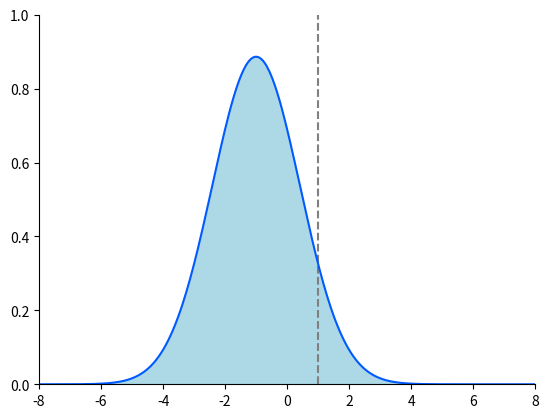

The script that saved this image:
import numpy as np
import matplotlib.pyplot as plt

def P(
      xn_xi: np.ndarray,
      tn_t0: float, 
      D: float,
      u: float,
    ):
    """
    xn_xi : x_N - x_I [m]
    tn_t0 : t_N - t_0 [sec]
    D : diffusion coefficient
    u : velocity
    """

    p = np.sqrt(1.0 / 4.0 * np.pi * D * tn_t0) *\
        np.exp(-((xn_xi) + u * (tn_t0))**2 / (4.0 * D * tn_t0))

    return p

# simulation params
num_of_samples = 401
xmin, xmax = -8, +8 # [m]
xi = 1.0 # [m]
x = np.linspace(xmin, xmax, num_of_samples)
x_xi = x - np.ones(num_of_samples) * xi
t0 = 0.0 # [sec]
t = 1.0 # [sec]
t_t0 = t - t0
D = 1.0 # [m^2/s]
u = 2.0 # [m/s]

# make figure
fig, ax = plt.subplots()

# layout settings
ax.spines['right'].set_visible(False)
ax.spines['top'].set_visible(False)

# set axis limits
ax.set_xlim(xmin, xmax)
ax.set_ylim( 0,  1.0)

# draw x = x_i
ax.axvline(x=xi, linestyle="dashed", color="gray")

# draw P(x) with fill & plot
ax.fill_between(x, P(x_xi, t_t0, D, u), fc='#add8e6')
ax.plot(x, P(x_xi, t_t0, D, u), color="#005AFF")

# show plot
plt.show()